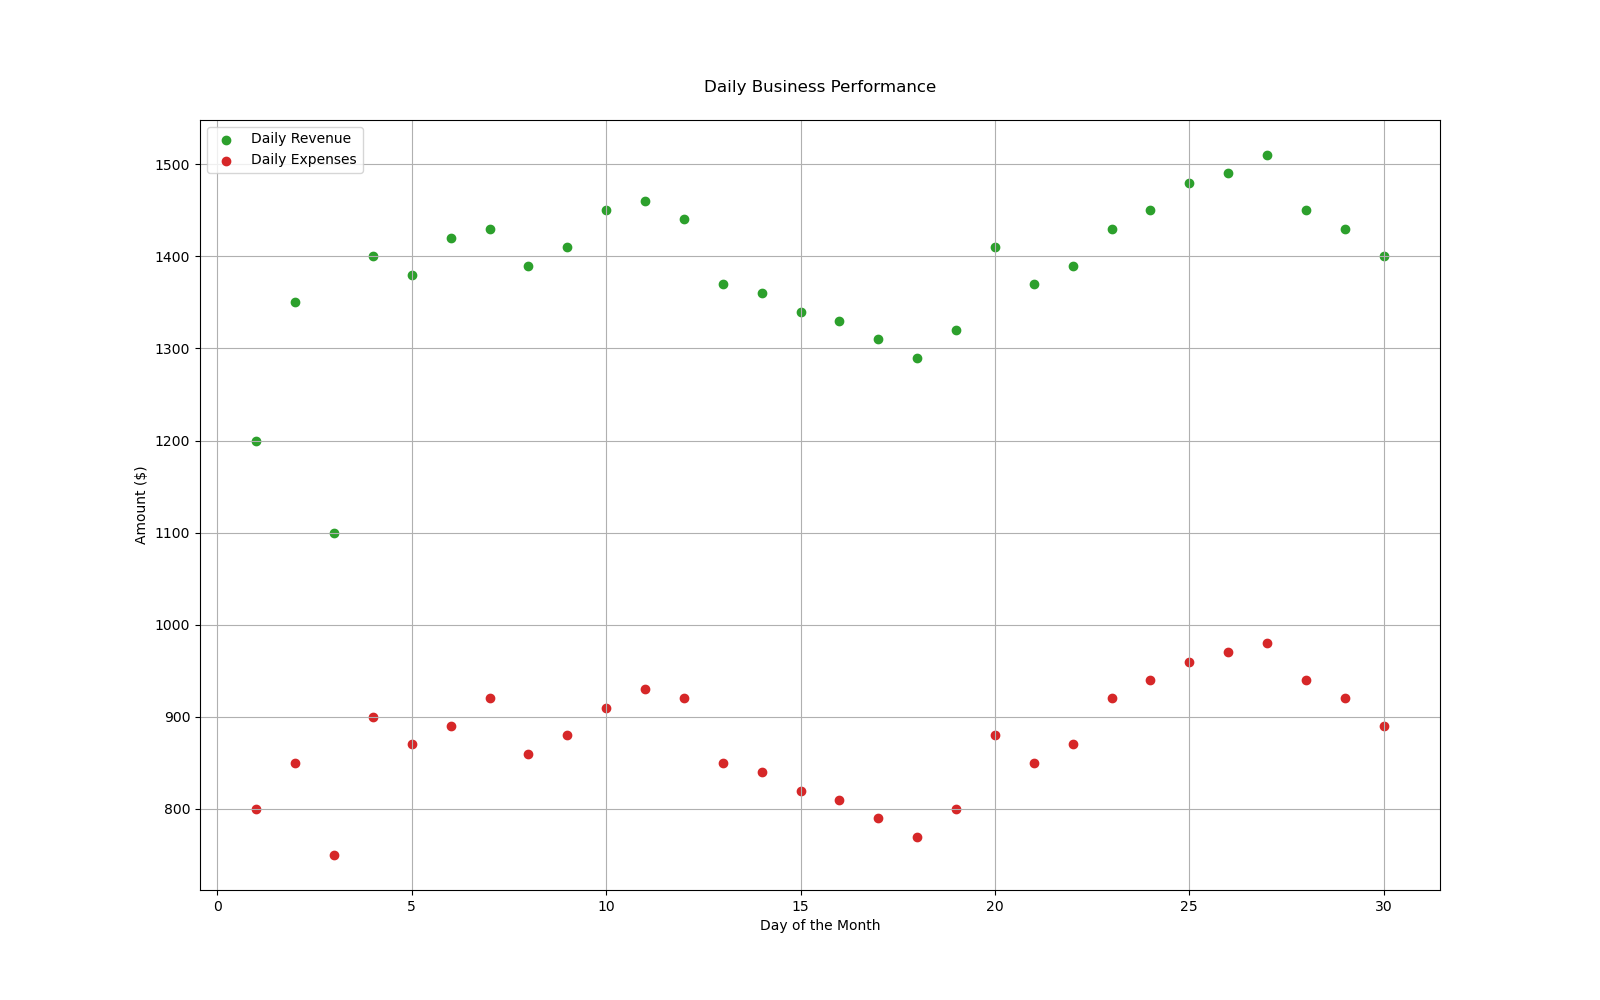

The file beside this chart, header and first rows:
Day, Daily Revenue, Daily Expenses
1, 1200, 800
2, 1350, 850
3, 1100, 750
4, 1400, 900
5, 1380, 870
6, 1420, 890
7, 1430, 920
8, 1390, 860
9, 1410, 880
10, 1450, 910
11, 1460, 930
12, 1440, 920
13, 1370, 850
14, 1360, 840
15, 1340, 820
16, 1330, 810
17, 1310, 790
18, 1290, 770
19, 1320, 800
20, 1410, 880
21, 1370, 850
22, 1390, 870
23, 1430, 920
24, 1450, 940
25, 1480, 960
26, 1490, 970
27, 1510, 980
28, 1450, 940
29, 1430, 920
30, 1400, 890
